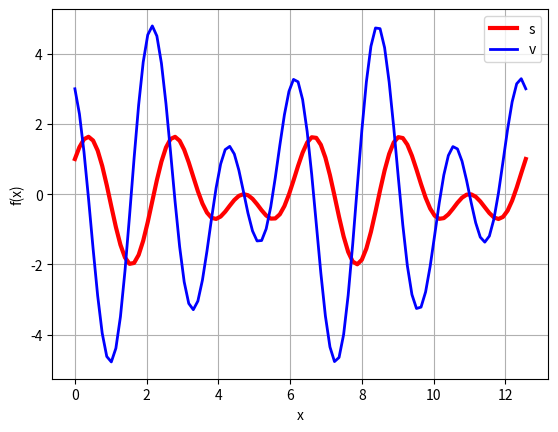

Write Python code to recreate this figure.
#!/usrbin/env python
# _*_ coding: utf-8 _*_
#tarea3B
# [redacted]
import matplotlib.pyplot as plt
import numpy as np
import math
x=np.linspace(0,4*math.pi,100)
y=np.cos(2*x)+np.sin(3*x)
z=-2*np.sin(2*x)+3*np.cos(3*x)
plt.plot(x,y,linewidth=3,color='r',label='s(x)')
plt.plot(x,z,linewidth=2,color='blue',label='v(x)')
plt.legend('sv')
plt.title('')
plt.xlabel('x')
plt.ylabel('f(x)')
plt.grid(True)
plt.show()
plt.savefig('2a.png')
